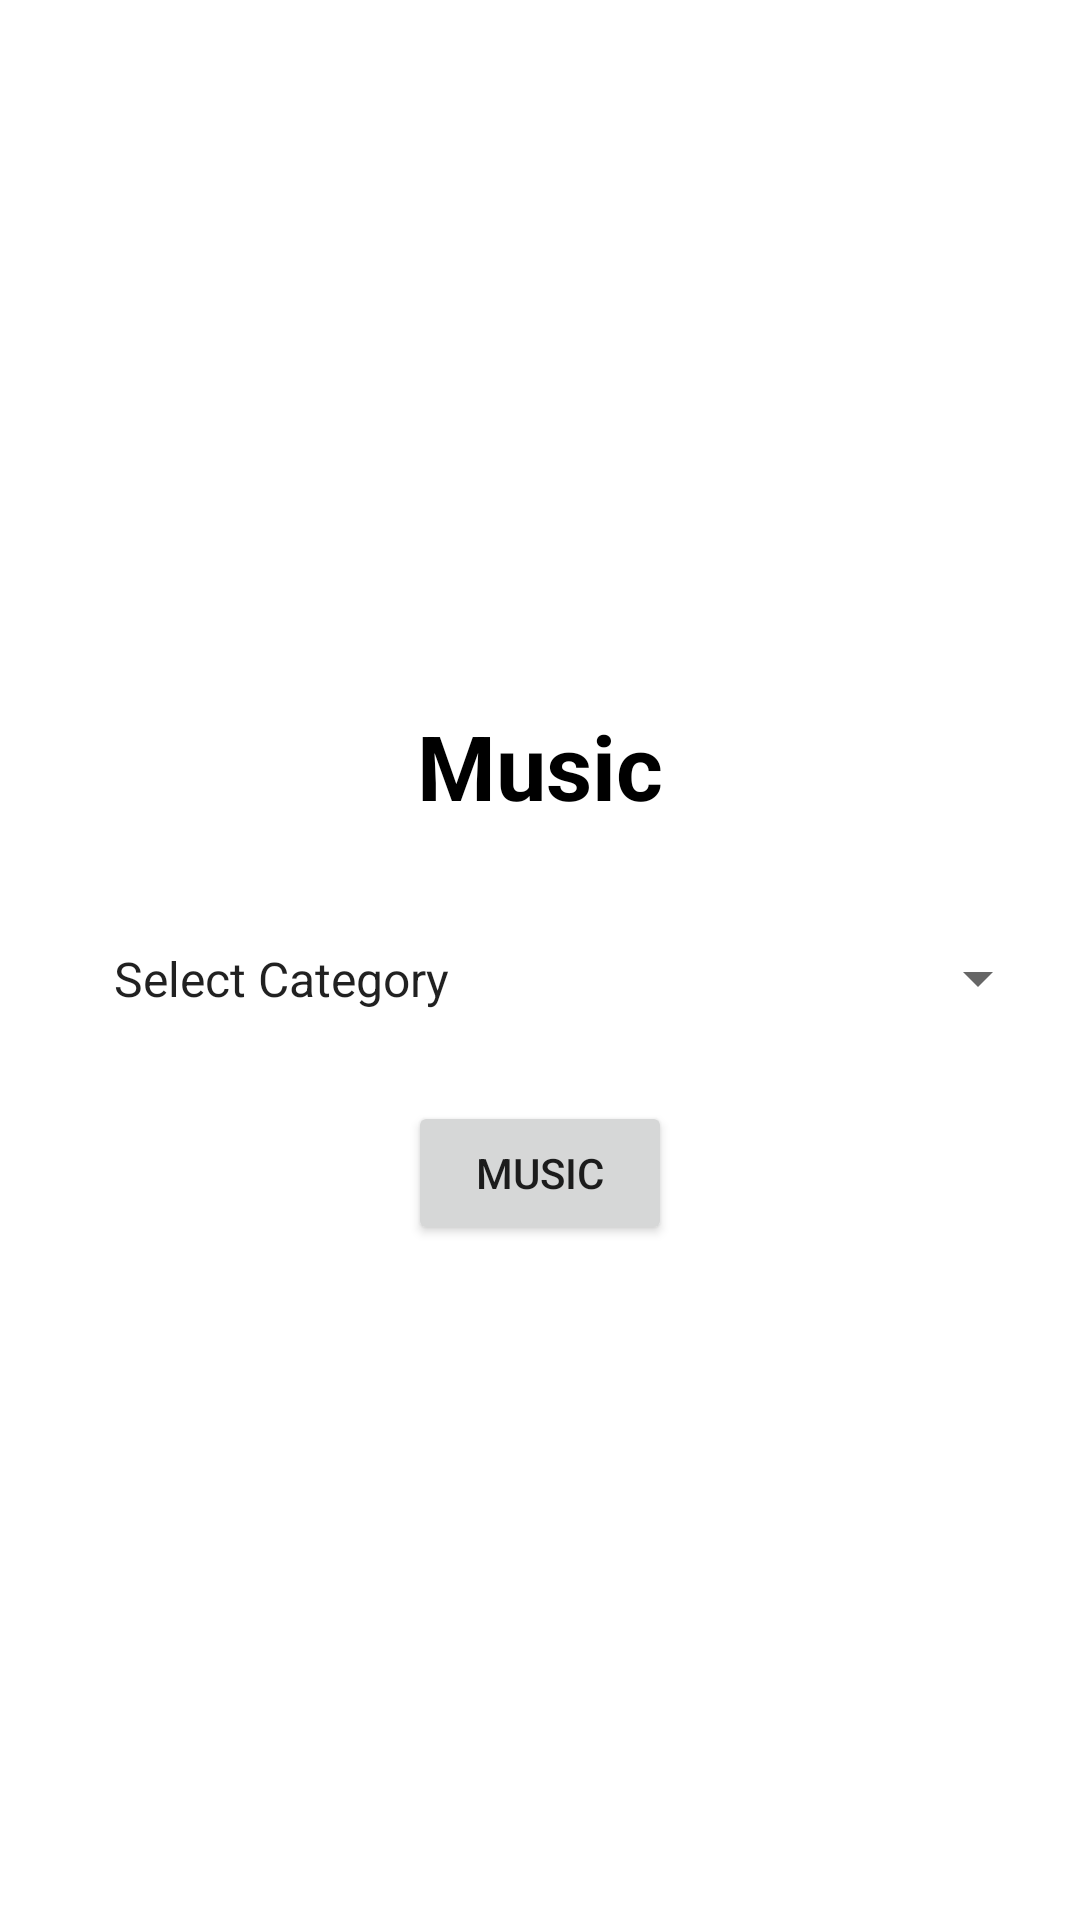

This screen was rendered from an Android layout file. Write that file and the resources it references.
<!-- AndroidManifest.xml: application theme Theme.ProjectAAD -->
<!-- res/layout/fragment_d.xml -->
<?xml version="1.0" encoding="utf-8"?>
<FrameLayout xmlns:android="http://schemas.android.com/apk/res/android"
    xmlns:tools="http://schemas.android.com/tools"
    android:layout_width="match_parent"
    android:layout_height="match_parent"
    android:background="@color/white"
    android:orientation="vertical"
    tools:context=".DFragment">


    <LinearLayout
        android:layout_width="match_parent"
        android:layout_height="match_parent"
        android:background="@color/white"
        android:orientation="vertical"
        android:gravity="center"
        tools:ignore="UselessParent">

        <TextView
            android:layout_width="wrap_content"
            android:layout_height="wrap_content"
            android:layout_gravity="top|center"
            android:layout_margin="10dp"
            android:layout_marginTop="30dp"
            android:text="Music"
            android:textColor="@color/black"
            android:textSize="30sp"
            android:textStyle="bold" />

        <Spinner
            android:layout_width="match_parent"
            android:layout_height="wrap_content"
            android:layout_margin="10dp"
            android:entries="@array/moods"
            android:textColor="@color/black"
            android:id="@+id/spinnermood"
            android:padding="20dp"
            />
        <Button
            android:layout_width="wrap_content"
            android:layout_height="wrap_content"
            android:id="@+id/music"
            android:text="MUSIC"/>

    </LinearLayout>
</FrameLayout>
<!-- resources referenced by this layout -->
<resources>
  <string-array name="moods">
          <item>Select Category</item>
          <item>Sad</item>
          <item>HeartBroken</item>
          <item>Energize</item>
          <item>Top of the world</item>
      </string-array>
  <style name="Theme.ProjectAAD" parent="Theme.MaterialComponents.DayNight.DarkActionBar">
          <item name="colorPrimary">@color/purple_500</item>
          <item name="colorPrimaryVariant">@color/purple_700</item>
          <item name="colorOnPrimary">@color/white</item>
          <item name="colorSecondary">@color/teal_200</item>
          <item name="colorSecondaryVariant">@color/teal_700</item>
          <item name="colorOnSecondary">@color/black</item>
          <item name="android:statusBarColor" tools:targetApi="l">?attr/colorPrimaryVariant</item>
          
      </style>
  <!-- not gathered from this repository: default colours our renderer supplied (Android Studio template values) -->
  <color name="purple_500">#FF6200EE</color>
  <color name="purple_700">#FF3700B3</color>
  <color name="teal_200">#FF03DAC5</color>
  <color name="teal_700">#FF018786</color>
  <color name="black">#FF000000</color>
  <color name="white">#FFFFFFFF</color>
</resources>
